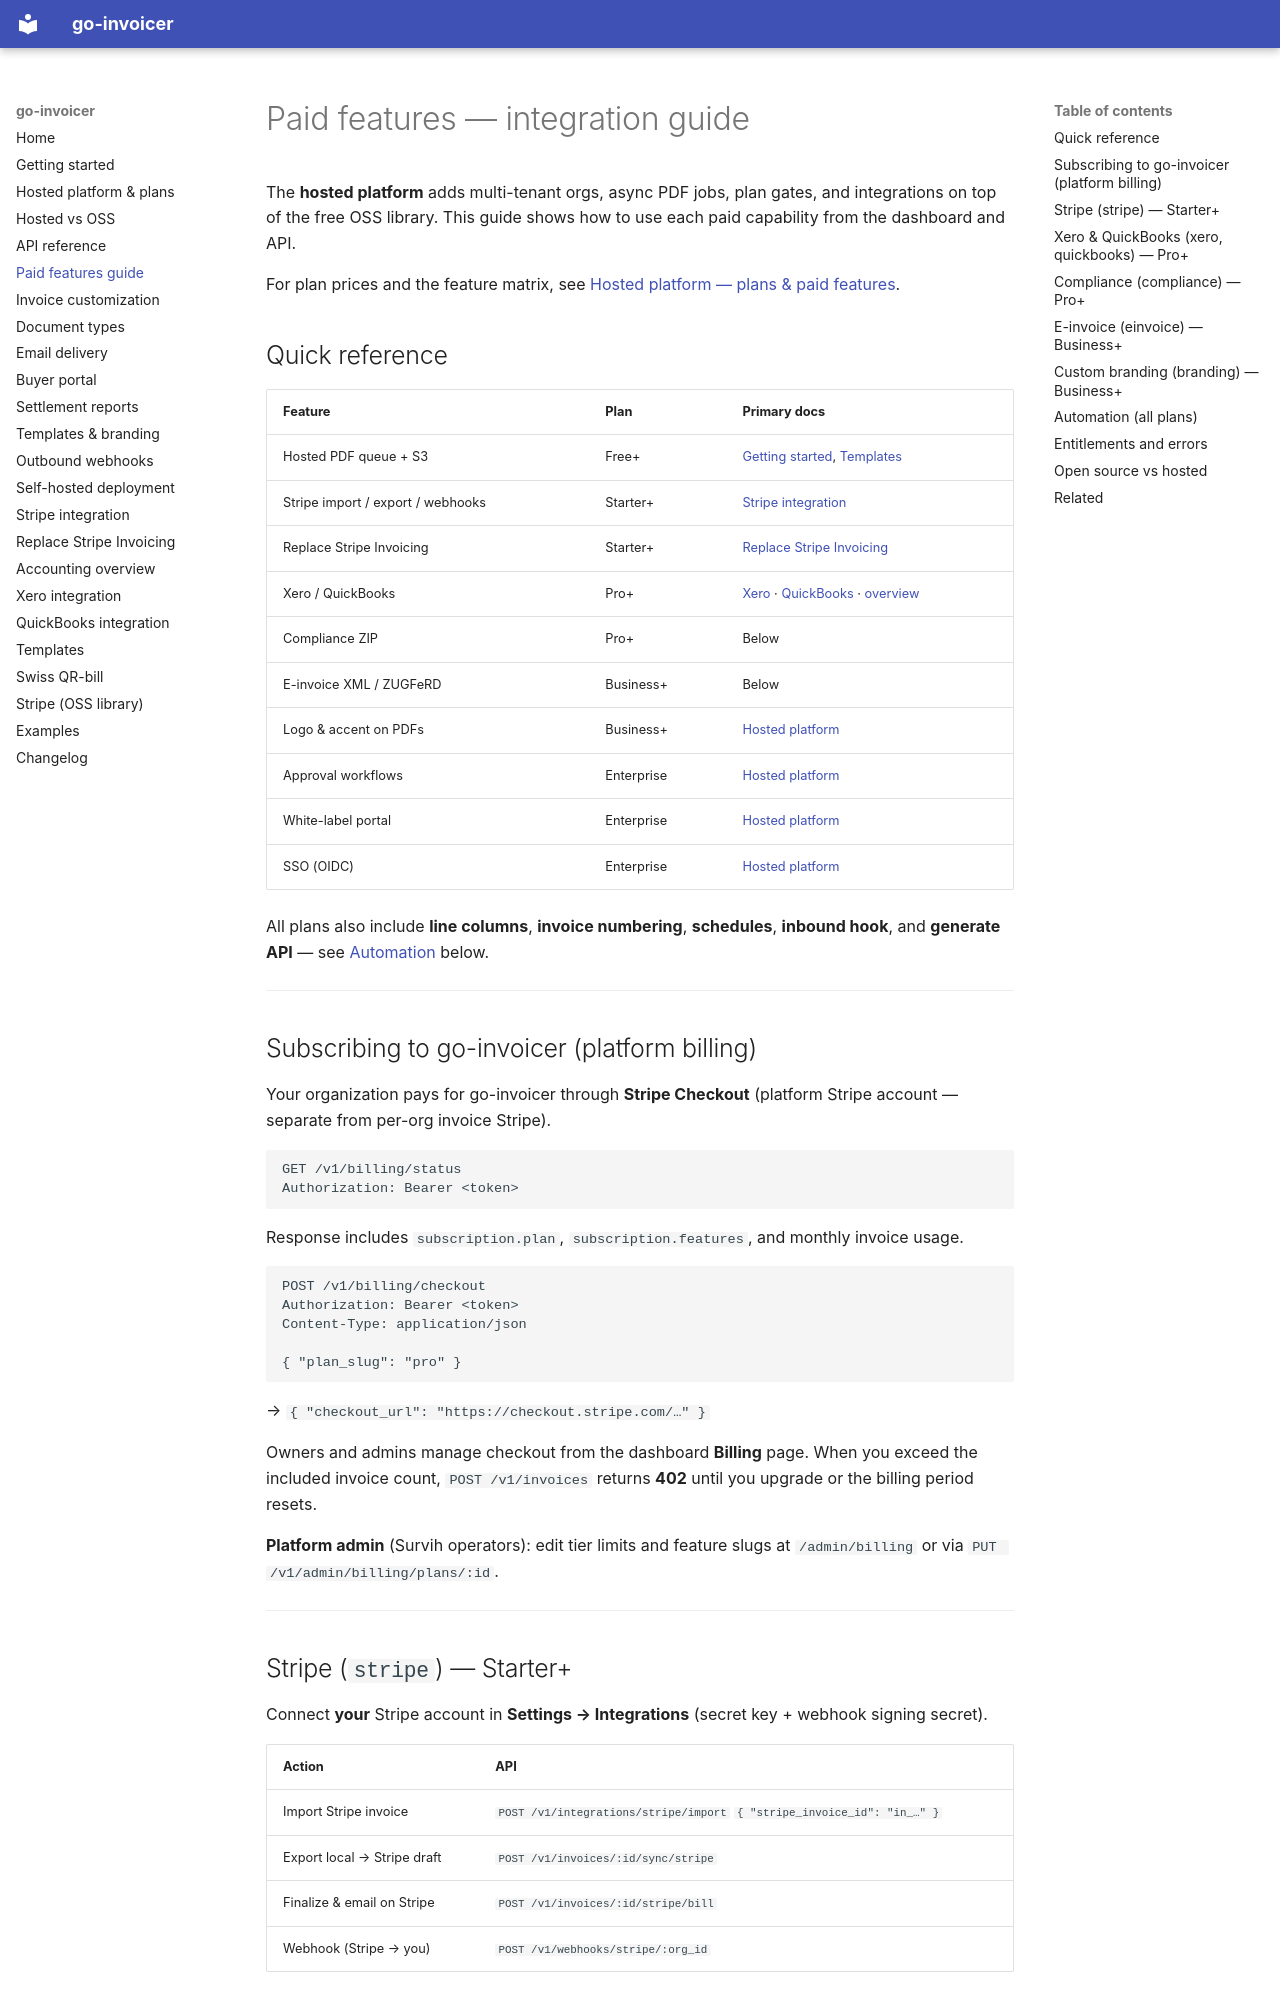

repository: wiederin/go-invoicer · page: paid-features/index.html · generator: mkdocs

# Paid features — integration guide

The **hosted platform** adds multi-tenant orgs, async PDF jobs, plan gates, and integrations on top of the free OSS library. This guide shows how to use each paid capability from the dashboard and API.

For plan prices and the feature matrix, see [Hosted platform — plans & paid features](hosted-platform.md).

## Quick reference

| Feature | Plan | Primary docs |
|---------|------|----------------|
| Hosted PDF queue + S3 | Free+ | [Getting started](getting-started.md), [Templates](templates.md) |
| Stripe import / export / webhooks | Starter+ | [Stripe integration](stripe-integration.md) |
| Replace Stripe Invoicing | Starter+ | [Replace Stripe Invoicing](replace-stripe-invoicing.md) |
| Xero / QuickBooks | Pro+ | [Xero](xero-integration.md) · [QuickBooks](quickbooks-integration.md) · [overview](accounting-integrations.md) |
| Compliance ZIP | Pro+ | Below |
| E-invoice XML / ZUGFeRD | Business+ | Below |
| Logo & accent on PDFs | Business+ | [Hosted platform](hosted-platform.md#custom-branding-branding--business) |
| Approval workflows | Enterprise | [Hosted platform](hosted-platform.md#approval-workflows-approvals--enterprise) |
| White-label portal | Enterprise | [Hosted platform](hosted-platform.md#white-label-portal-white_label--enterprise) |
| SSO (OIDC) | Enterprise | [Hosted platform](hosted-platform.md#enterprise-sso-sso--enterprise) |

All plans also include **line columns**, **invoice numbering**, **schedules**, **inbound hook**, and **generate API** — see [Automation](#automation-all-plans) below.

---

## Subscribing to go-invoicer (platform billing)

Your organization pays for go-invoicer through **Stripe Checkout** (platform Stripe account — separate from per-org invoice Stripe).

```http
GET /v1/billing/status
Authorization: Bearer <token>
```

Response includes `subscription.plan`, `subscription.features`, and monthly invoice usage.

```http
POST /v1/billing/checkout
Authorization: Bearer <token>
Content-Type: application/json

{ "plan_slug": "pro" }
```

→ `{ "checkout_url": "https://checkout.stripe.com/…" }`

Owners and admins manage checkout from the dashboard **Billing** page. When you exceed the included invoice count, `POST /v1/invoices` returns **402** until you upgrade or the billing period resets.

**Platform admin** (Survih operators): edit tier limits and feature slugs at `/admin/billing` or via `PUT /v1/admin/billing/plans/:id`.

---
